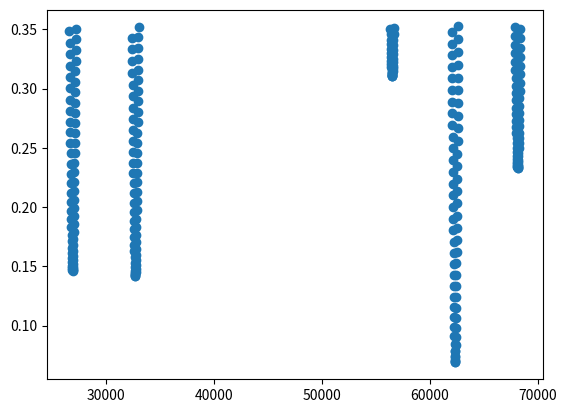

Python code for this plot:
import matplotlib.pyplot as plt
from numpy import *

theta_1=51.6444 * pi/180
theta_2=141.302 * pi/180
phi_0= 83.3163 * pi/180
phi_speed= 0.0645396 * pi/180
rho_0= 0.730049
day= 201.730
hk_longitude=114.1694 * pi/180
hk_latitude=22.3193 * pi/180

def angular_distance(x):
    longitude = (arctan2(cos(theta_1) * sin(phi_0 + phi_speed*x), cos(phi_0 + phi_speed*x)) + theta_2 - (2 * pi * ( rho_0 + (day/365) + (x/86164)))) % (2 * pi) - pi
    latitude = arctan((sin(theta_1) * sin(phi_0 + phi_speed*x)) / (sqrt((cos(phi_0 + phi_speed*x))**2 + (cos(theta_1) * sin(phi_0 + phi_speed*x))**2)))

    return sqrt(((longitude - hk_longitude) * cos(latitude))**2 + (latitude - hk_latitude)**2)


def long_func(x):
    return (arctan2(cos(theta_1) * sin(phi_0 + phi_speed*x), cos(phi_0 + phi_speed*x)) + theta_2 - (2 * pi * ( rho_0 + (day/365) + (x/86164)))) % (2 * pi) - pi

def lat_func(x):
    return arctan((sin(theta_1) * sin(phi_0 + phi_speed*x)) / (sqrt((cos(phi_0 + phi_speed*x))**2 + (cos(theta_1) * sin(phi_0 + phi_speed*x))**2)))


#t_list = linspace(0,10000,1000)
#x_list= long_func(t_list)
#y_list = lat_func(t_list)

x_list0 = linspace(0, 100000, 10000)
x_list = []
y_list = []
for i in x_list0:
    if angular_distance(i) < 0.353:
        x_list.append(i)
        y_list.append(angular_distance(i))

print(long_func(0))
print(lat_func(0))

'''fig = plt.figure()
ax = fig.add_subplot(1, 1, 1)
ax.spines['left'].set_position('center')
ax.spines['bottom'].set_position('zero')
ax.spines['right'].set_color('none')
ax.spines['top'].set_color('none')
ax.xaxis.set_ticks_position('bottom')
ax.yaxis.set_ticks_position('left')

# plot the function'''
plt.scatter(x_list,y_list)

# show the plot
plt.show()